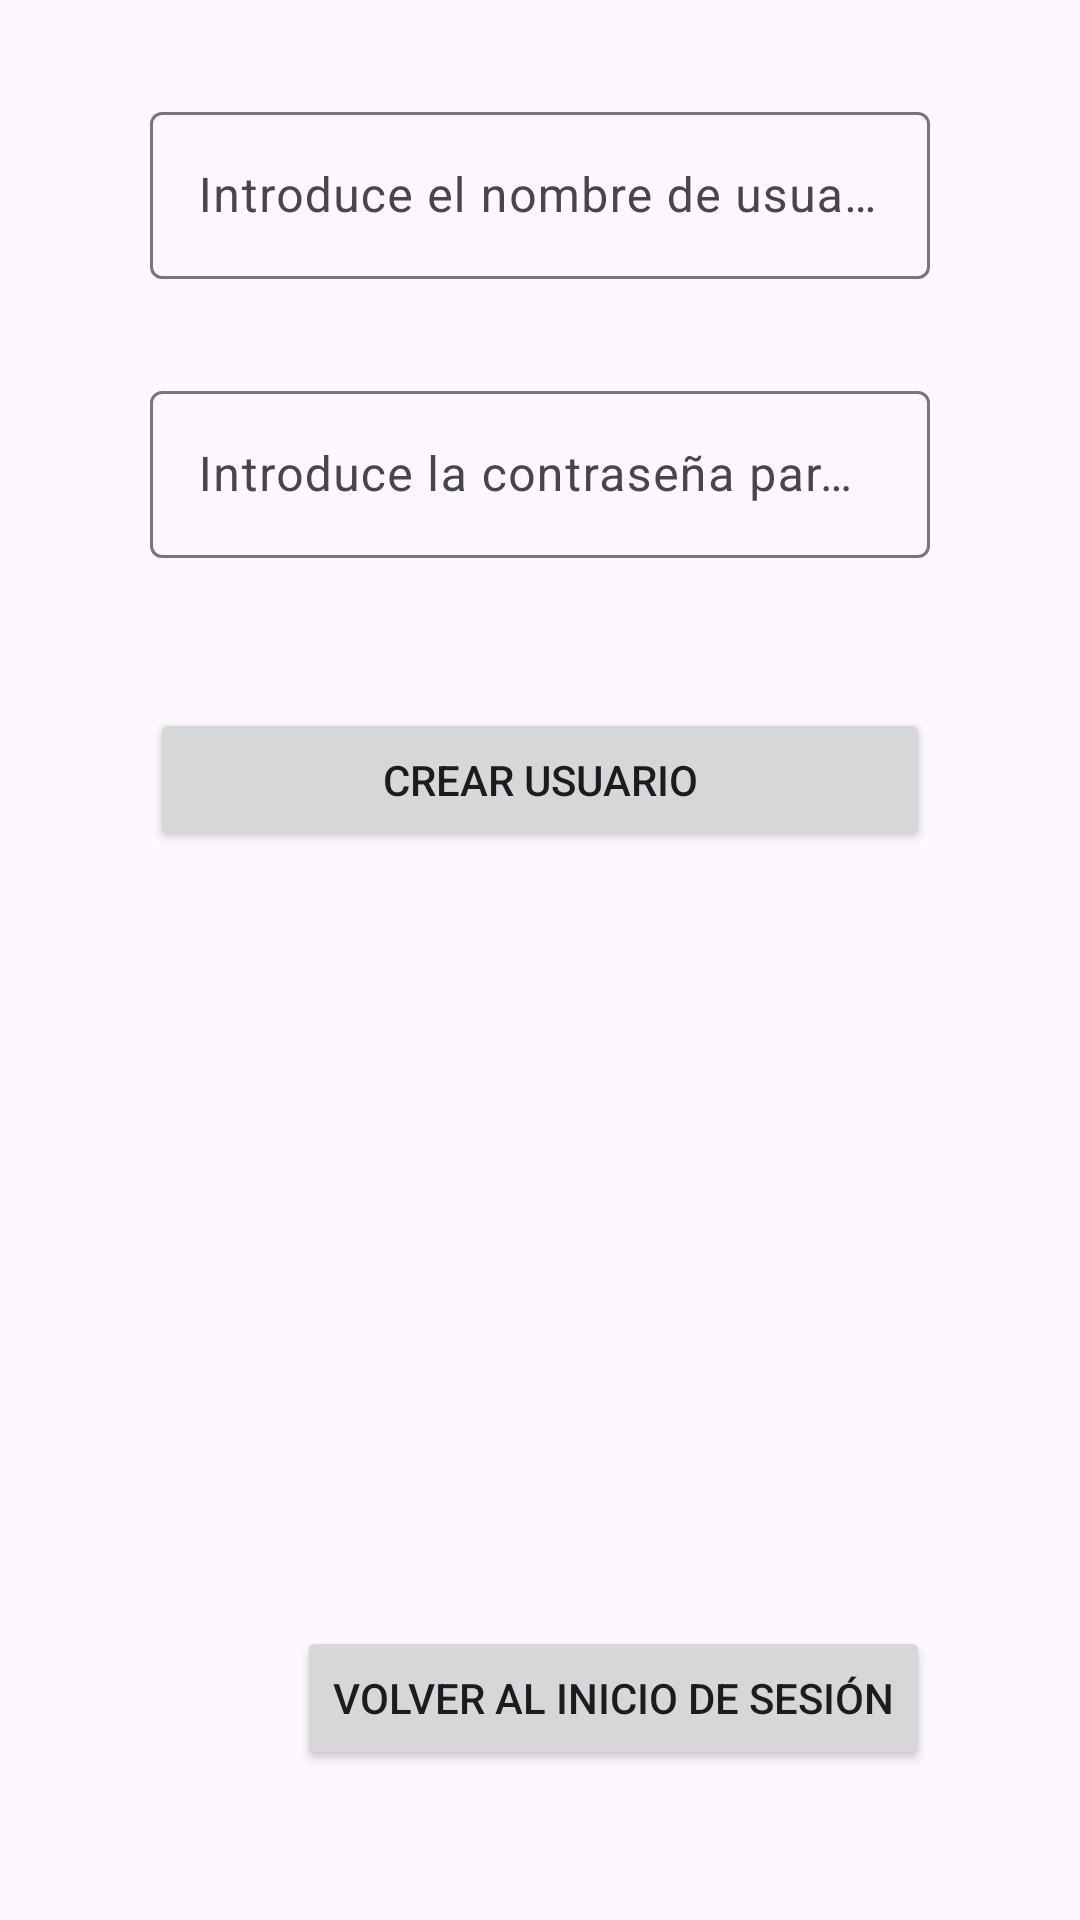

This screen was rendered from an Android layout file. Write that file and the resources it references.
<!-- AndroidManifest.xml: application theme Theme.Tarea2Layouts -->
<!-- res/layout/activity_administrador_usuario.xml -->
<?xml version="1.0" encoding="utf-8"?>
<androidx.constraintlayout.widget.ConstraintLayout xmlns:android="http://schemas.android.com/apk/res/android"
    xmlns:app="http://schemas.android.com/apk/res-auto"
    xmlns:tools="http://schemas.android.com/tools"
    android:id="@+id/main"
    android:layout_width="match_parent"
    android:layout_height="match_parent"
    tools:context=".administradorUsuario">

    <com.google.android.material.textfield.TextInputLayout
        android:id="@+id/textInputLayout4"
        android:layout_width="0dp"
        android:layout_height="wrap_content"
        android:layout_marginStart="50dp"
        android:layout_marginTop="32dp"
        android:layout_marginEnd="50dp"
        app:layout_constraintEnd_toEndOf="parent"
        app:layout_constraintStart_toStartOf="parent"
        app:layout_constraintTop_toTopOf="parent">

        <com.google.android.material.textfield.TextInputEditText

            android:id="@+id/textNombreU"
            android:layout_width="match_parent"
            android:layout_height="wrap_content"
            android:hint="@string/textcrearusuario" />
    </com.google.android.material.textfield.TextInputLayout>

    <com.google.android.material.textfield.TextInputLayout
        android:id="@+id/textInputLayout5"
        android:layout_width="0dp"
        android:layout_height="wrap_content"
        android:layout_marginStart="50dp"
        android:layout_marginTop="32dp"
        android:layout_marginEnd="50dp"
        app:layout_constraintEnd_toEndOf="parent"
        app:layout_constraintStart_toStartOf="parent"
        app:layout_constraintTop_toBottomOf="@+id/textInputLayout4">

        <com.google.android.material.textfield.TextInputEditText
            android:id="@+id/textContrasenaU"
            android:layout_width="match_parent"
            android:layout_height="wrap_content"
            android:hint="@string/textcrearcontraseña" />
    </com.google.android.material.textfield.TextInputLayout>

    <Button
        android:id="@+id/button3"
        android:layout_width="wrap_content"
        android:layout_height="wrap_content"
        android:layout_marginEnd="50dp"
        android:layout_marginBottom="50dp"
        android:text="@string/textinicio"
        app:layout_constraintBottom_toBottomOf="parent"
        app:layout_constraintEnd_toEndOf="parent" />

    <Button
        android:id="@+id/button5"
        android:layout_width="0dp"
        android:layout_height="wrap_content"
        android:layout_marginStart="50dp"
        android:layout_marginTop="50dp"
        android:layout_marginEnd="50dp"
        android:text="@string/txtcrearcuenta"
        app:layout_constraintEnd_toEndOf="parent"
        app:layout_constraintStart_toStartOf="parent"
        app:layout_constraintTop_toBottomOf="@+id/textInputLayout5" />


</androidx.constraintlayout.widget.ConstraintLayout>
<!-- resources referenced by this layout -->
<resources>
  <string name="textcrearusuario">Introduce el nombre de usuario</string>
  <string name="textinicio">Volver al inicio de sesión</string>
  <string name="txtcrearcuenta">Crear usuario</string>
  <style name="Theme.Tarea2Layouts" parent="Base.Theme.Tarea2Layouts" />
  <style name="Base.Theme.Tarea2Layouts" parent="Theme.Material3.DayNight.NoActionBar">
          
          
      </style>
</resources>
